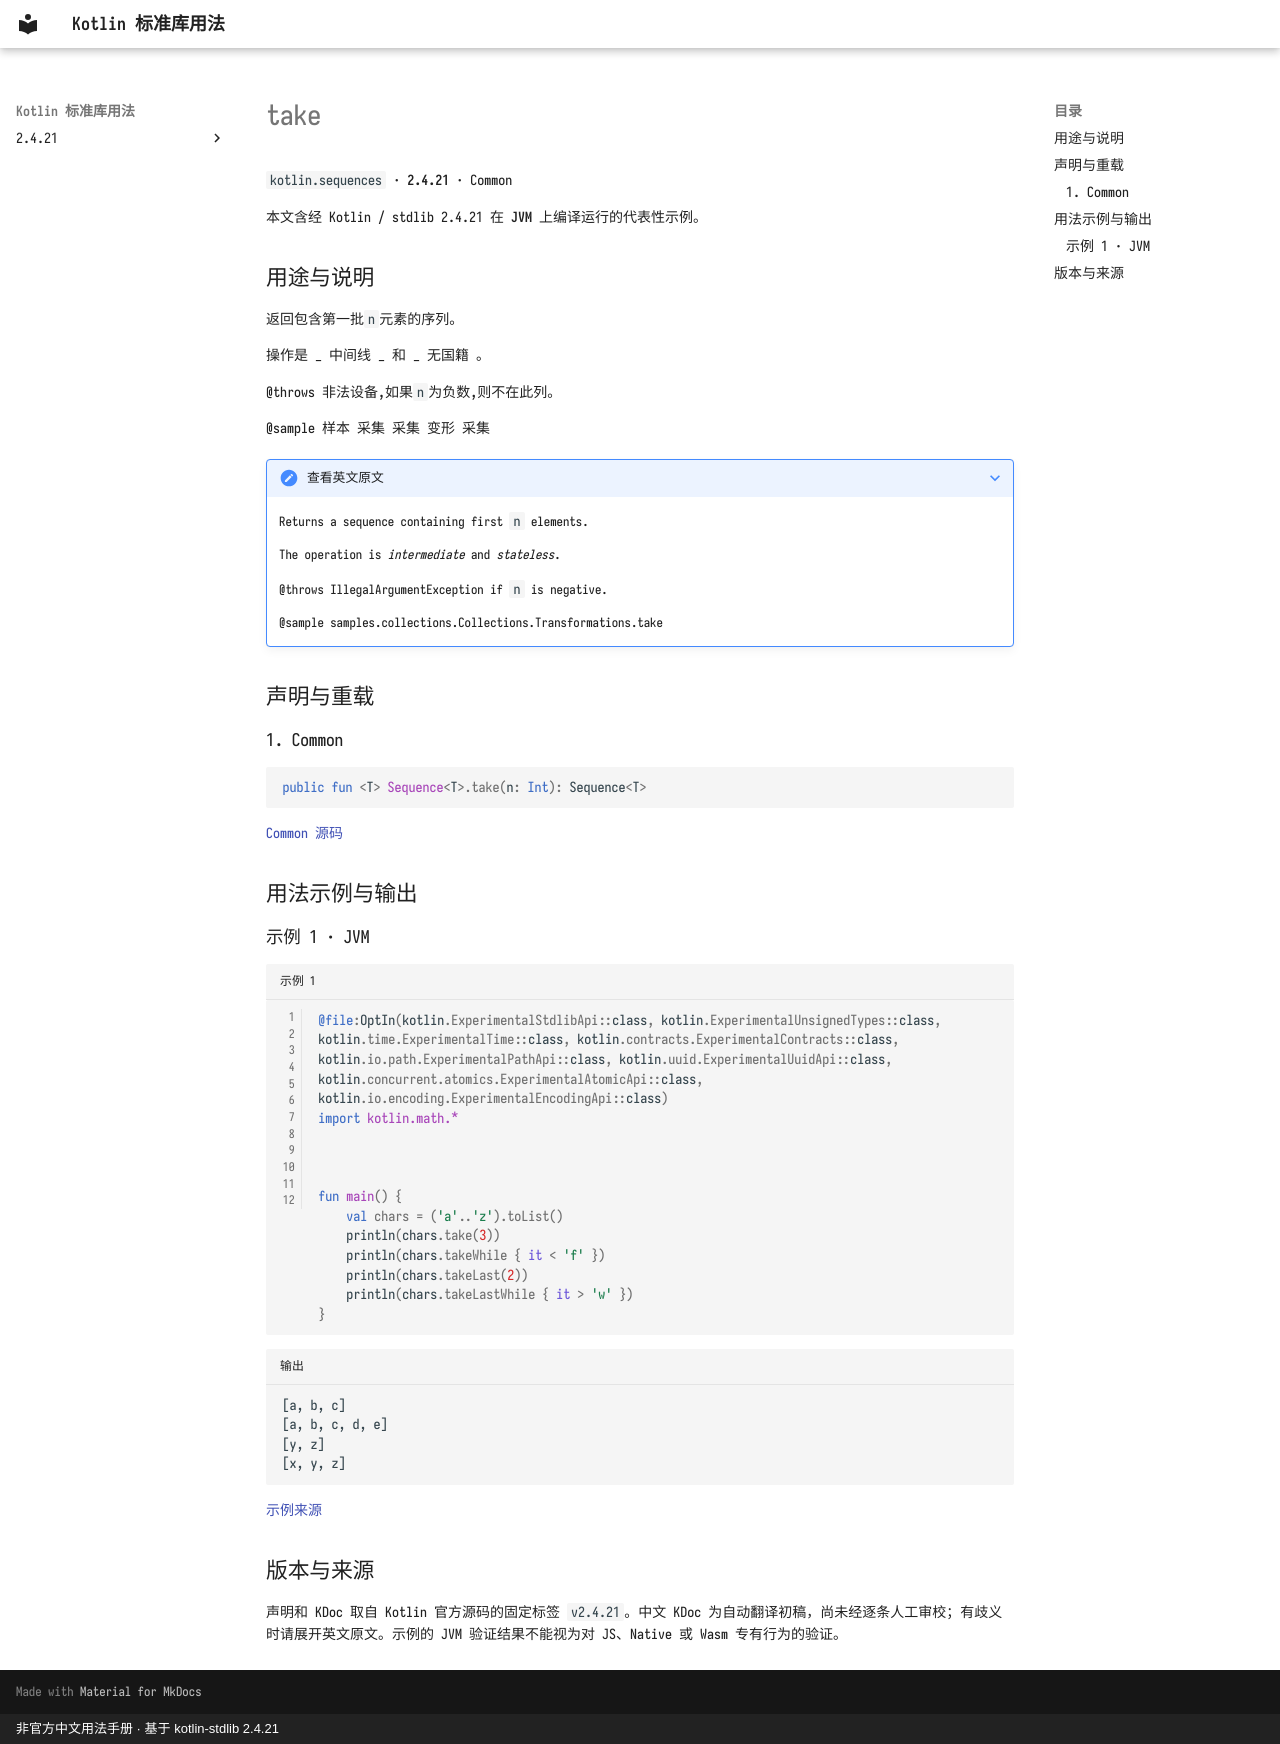

repository: oooooooko/kotlin-stdlib-docs · page: zh/api/kotlin.sequences/take--d1905cf9/index.html · generator: mkdocs · copyright: 非官方中文用法手册 · 基于 kotlin-stdlib 2.4.21

# take

`kotlin.sequences` · **2.4.21** · Common

本文含经 Kotlin / stdlib 2.4.21 在 **JVM** 上编译运行的代表性示例。

## 用途与说明

返回包含第一批`n`元素的序列。

操作是 _ 中间线 _ 和 _ 无国籍 。

@throws 非法设备,如果`n`为负数,则不在此列。

@sample 样本 采集 采集 变形 采集

??? note "查看英文原文"

    Returns a sequence containing first `n` elements.
    
    The operation is _intermediate_ and _stateless_.
    
    @throws IllegalArgumentException if `n` is negative.
    
    @sample samples.collections.Collections.Transformations.take

## 声明与重载

### 1. Common

```kotlin
public fun <T> Sequence<T>.take(n: Int): Sequence<T>
```

[Common 源码](https://github.com/JetBrains/kotlin/blob/v2.4.21/libraries/stdlib/common/src/generated/_Sequences.kt#L557)

## 用法示例与输出

### 示例 1 · JVM

```kotlin title="示例 1" linenums="1"
@file:OptIn(kotlin.ExperimentalStdlibApi::class, kotlin.ExperimentalUnsignedTypes::class, kotlin.time.ExperimentalTime::class, kotlin.contracts.ExperimentalContracts::class, kotlin.io.path.ExperimentalPathApi::class, kotlin.uuid.ExperimentalUuidApi::class, kotlin.concurrent.atomics.ExperimentalAtomicApi::class, kotlin.io.encoding.ExperimentalEncodingApi::class)
import kotlin.math.*



fun main() {
    val chars = ('a'..'z').toList()
    println(chars.take(3))
    println(chars.takeWhile { it < 'f' })
    println(chars.takeLast(2))
    println(chars.takeLastWhile { it > 'w' })
}
```

```text title="输出"
[a, b, c]
[a, b, c, d, e]
[y, z]
[x, y, z]
```

[示例来源](https://github.com/JetBrains/kotlin/blob/v2.4.21/libraries/stdlib/samples/test/samples/collections/collections.kt#L911)

## 版本与来源

声明和 KDoc 取自 Kotlin 官方源码的固定标签 `v2.4.21`。中文 KDoc 为自动翻译初稿，尚未经逐条人工审校；有歧义时请展开英文原文。示例的 JVM 验证结果不能视为对 JS、Native 或 Wasm 专有行为的验证。
